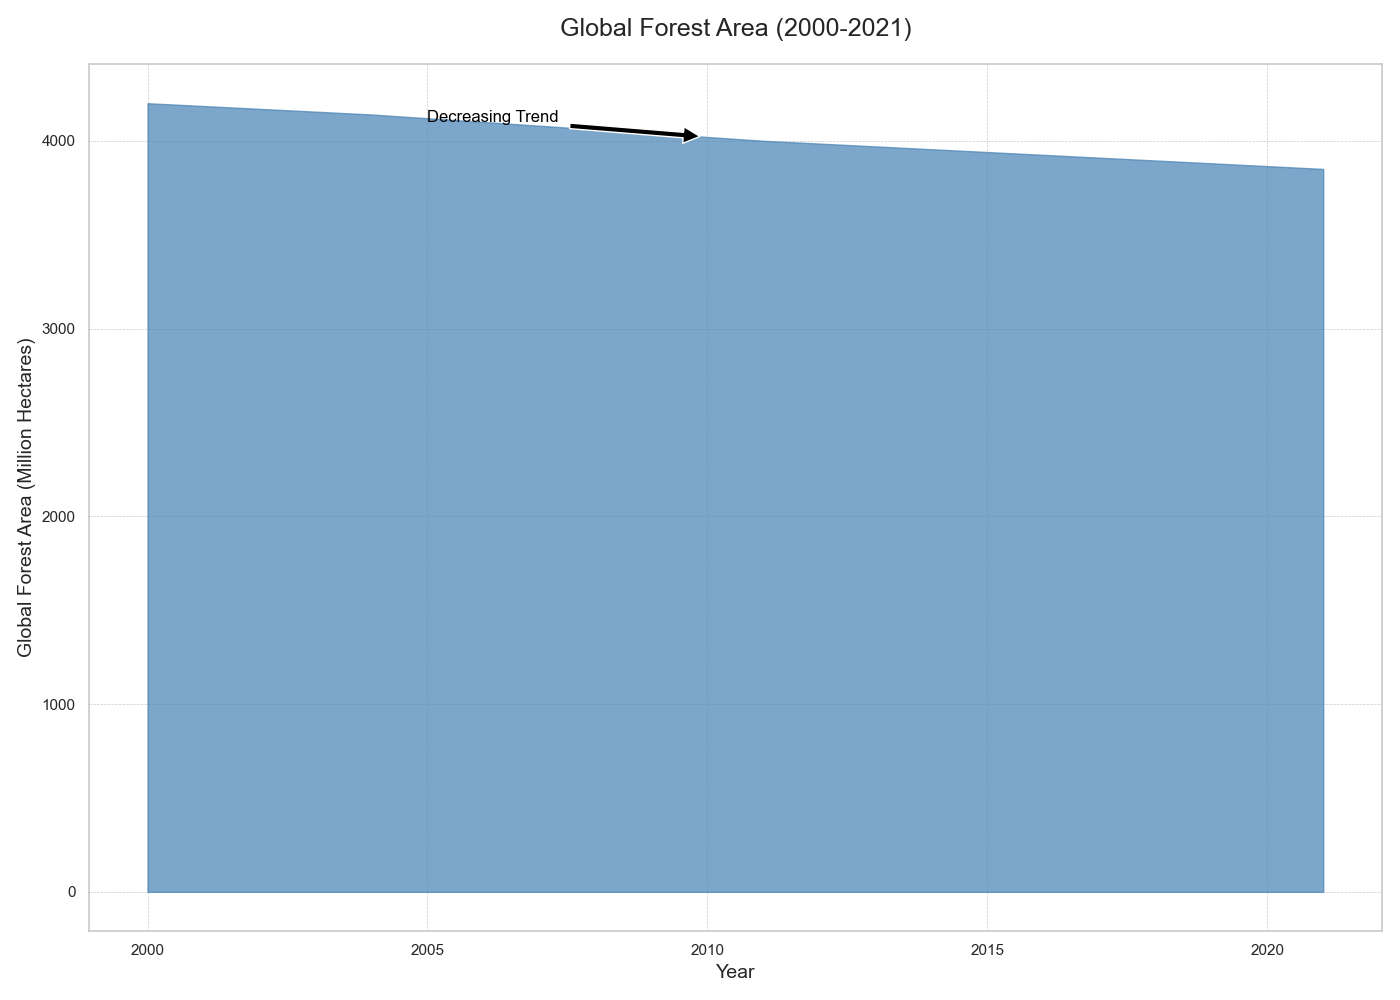

The file beside this chart, header and first rows:
Year, Global Forest Area (Million Hectares)
2000, 4200
2001, 4185
2002, 4170
2003, 4155
2004, 4140
2005, 4120
2006, 4100
2007, 4080
2008, 4060
2009, 4040
2010, 4020
2011, 4000
2012, 3985
2013, 3970
2014, 3955
2015, 3940
2016, 3925
2017, 3910
2018, 3895
2019, 3880
2020, 3865
2021, 3850
